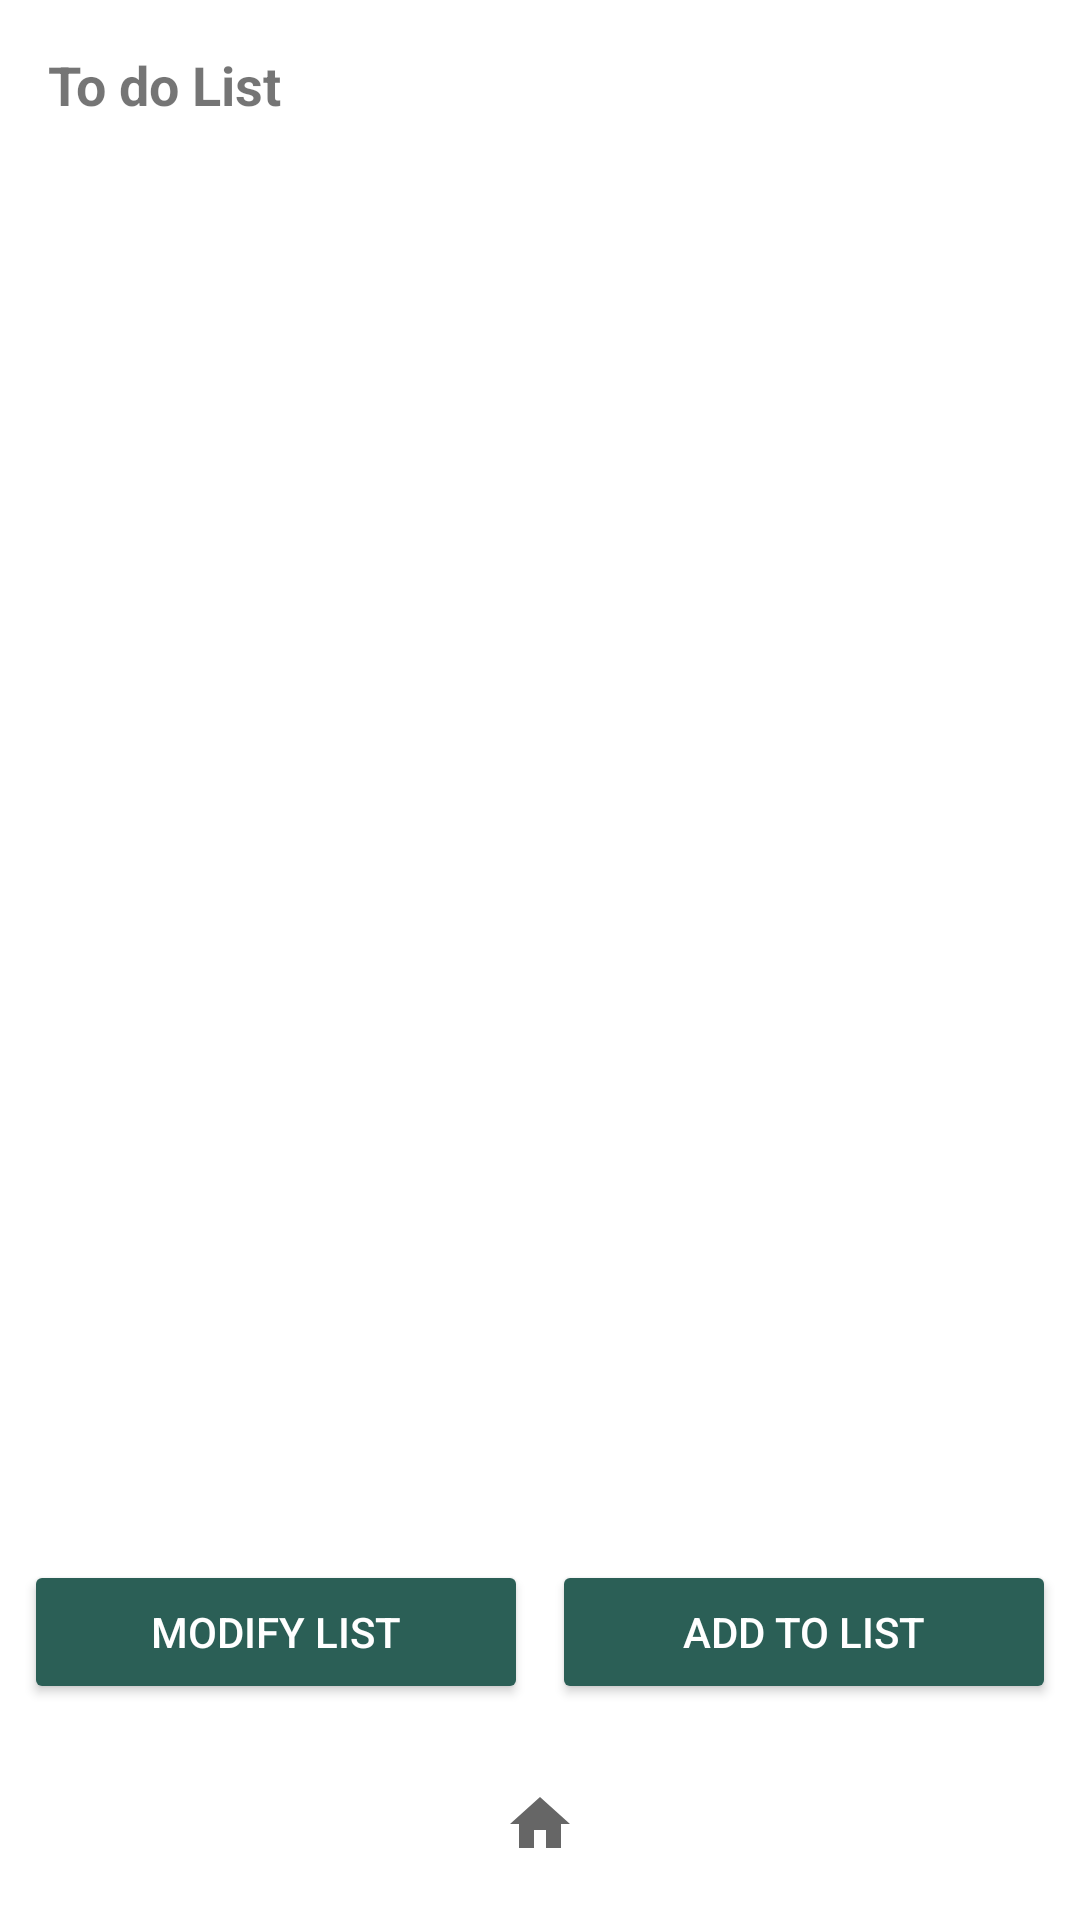

This screen was rendered from an Android layout file. Write that file and the resources it references.
<!-- AndroidManifest.xml: application theme Theme.ImanYawmi -->
<!-- res/layout/activity_planner.xml -->
<?xml version="1.0" encoding="utf-8"?>
<LinearLayout xmlns:android="http://schemas.android.com/apk/res/android"
    xmlns:app="http://schemas.android.com/apk/res-auto"
    android:layout_width="match_parent"
    android:layout_height="match_parent"
    android:orientation="vertical">

    
    <FrameLayout
        android:id="@+id/calendarFragmentContainer"
        android:layout_width="match_parent"
        android:layout_height="wrap_content" />

    
    <TextView
        android:layout_width="match_parent"
        android:layout_height="wrap_content"
        android:padding="16dp"
        android:text="To do List"
        android:textSize="18sp"
        android:textStyle="bold" />

    
    <androidx.recyclerview.widget.RecyclerView
        android:id="@+id/rvTodoList"
        android:layout_width="match_parent"
        android:layout_height="0dp"
        android:layout_weight="1"
        android:padding="8dp" />

    
    <LinearLayout
        android:layout_width="match_parent"
        android:layout_height="wrap_content"
        android:orientation="horizontal"
        android:padding="8dp">

        <Button
            android:id="@+id/btnModifyList"
            android:layout_width="0dp"
            android:layout_height="wrap_content"
            android:layout_marginEnd="4dp"
            android:layout_weight="1"
            android:backgroundTint="@color/dark_green"
            android:text="MODIFY LIST"
            android:textColor="@android:color/white" />

        <Button
            android:id="@+id/btnAddToList"
            android:layout_width="0dp"
            android:layout_height="wrap_content"
            android:layout_marginStart="4dp"
            android:layout_weight="1"
            android:backgroundTint="@color/dark_green"
            android:text="ADD TO LIST"
            android:textColor="@android:color/white" />
    </LinearLayout>

    
    <RelativeLayout
        android:layout_width="match_parent"
        android:layout_height="wrap_content"
        android:padding="8dp">

        <ImageButton
            android:id="@+id/btnHome"
            android:layout_width="48dp"
            android:layout_height="48dp"
            android:layout_centerInParent="true"
            android:background="?attr/selectableItemBackgroundBorderless"
            android:src="@drawable/ic_home"
            android:contentDescription="Home" />
    </RelativeLayout>
</LinearLayout>
<!-- resources referenced by this layout -->
<resources>
  <color name="dark_green">#2b5f56</color>
  <!-- drawable ic_home (drawable) -->
  <vector xmlns:android="http://schemas.android.com/apk/res/android"
      android:width="24dp"
      android:height="24dp"
      android:viewportWidth="24"
      android:viewportHeight="24"
      android:tint="?attr/colorControlNormal">
      <path
          android:fillColor="@android:color/white"
          android:pathData="M10,20v-6h4v6h5v-8h3L12,3 2,12h3v8z"/>
  </vector>
  <style name="Theme.ImanYawmi" parent="Theme.MaterialComponents.DayNight.NoActionBar">
          
          <item name="colorPrimary">@color/background_green</item>
          <item name="colorPrimaryVariant">@color/dark_green</item>
          <item name="colorOnPrimary">@color/white</item>
          
          <item name="colorSecondary">@color/yellow_text</item>
          <item name="colorSecondaryVariant">@color/yellow_text</item>
          <item name="colorOnSecondary">@color/black</item>
          
          <item name="android:statusBarColor">?attr/colorPrimaryVariant</item>
          
      </style>
  <color name="background_green">#4c8479</color>
  <color name="white">#FFFFFFFF</color>
  <color name="yellow_text">#ffbd59</color>
  <color name="black">#FF000000</color>
</resources>
